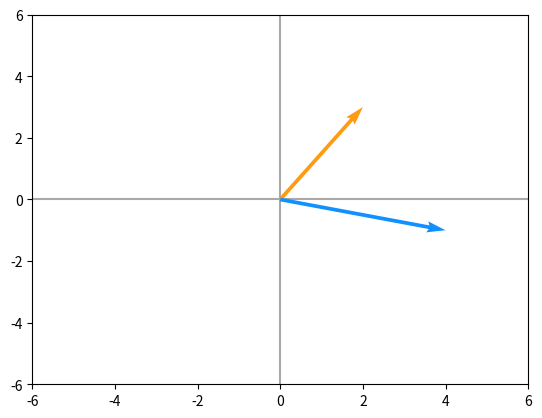

The matplotlib source for this figure:
import numpy as np
import matplotlib.pyplot as plt

def plotVectors(vecs, cols, alpha=1):
    plt.figure()

    plt.axvline(x=0, color='#A9A9A9', zorder=0)
    plt.axhline(y=0, color='#A9A9A9', zorder=0)

    for i in range(len(vecs)):
        x = np.concatenate([[0, 0], vecs[i]])
        plt.quiver([x[0]],
                   [x[1]],
                   [x[2]],
                   [x[3]],
                   angles='xy', scale_units='xy', scale=1, color=cols[i],
                   alpha=alpha)

laranja = '#FF9A13'
azul = '#1190FF'

plotVectors([[2,3], [4,-1]],[laranja,azul])
plt.xlim(-6, 6)
plt.ylim(-6,6)

#testar no colab, para funcionar aqui são necessárias várias modificações